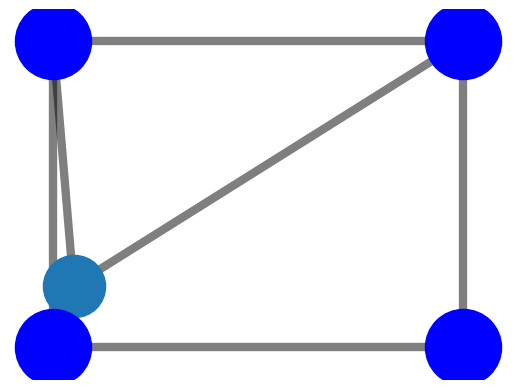

Source code (Python):
import matplotlib.pyplot as plt
import networkx as nx

G = nx.house_graph()
# explicitly set positions
pos = {0: (0, 0),
       1: (10, 0),
       2: (0, 10),
       3: (10, 10),
       4: (0.5, 2.0)}

nx.draw_networkx_nodes(G, pos, node_size=2000, nodelist=[4])
nx.draw_networkx_nodes(G, pos, node_size=3000, nodelist=[0, 1, 2, 3], node_color='b')
nx.draw_networkx_edges(G, pos, alpha=0.5, width=6)
plt.axis('off')
plt.show()
